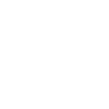
t = 0.00 s
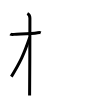
t = 3.00 s
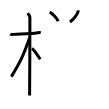
t = 6.00 s
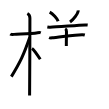
t = 9.00 s
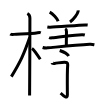
t = 12.00 s
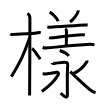
t = 15.00 s

The animated SVG that drew these frames (rendered in a browser with its animation timeline set to each time). Animation: 15 SMIL elements (animate=15); one cycle of 15.00 s.

<svg width="109px" height="109px" viewBox="0 0 px 109px" xmlns="http://www.w3.org/2000/svg" xmlns:xlink="http://www.w3.org/1999/xlink" xml:space="preserve" version="1.1"  baseProfile="full">
<path d="M10.28,34.02c0.39,0.27,2.69,0.46,3.73,0.35c4.44-0.46,16.54-0.23,23.68-1.59c1.03-0.2,2.42-0.27,3.07,0" style="fill:none;stroke:black;stroke-width:3;opacity:0">
  <animate attributeType="CSS" attributeName="opacity" from="0" to="1" begin="0s" dur="1s" repeatCount="0" fill="freeze" />
</path>
<path d="M27.36,13.5c0.91,0.47,2.54,2.25,2.54,4.42c0,0.95-0.12,71.75-0.3,77.58" style="fill:none;stroke:black;stroke-width:3;opacity:0">
  <animate attributeType="CSS" attributeName="opacity" from="0" to="1" begin="1s" dur="1s" repeatCount="0" fill="freeze" />
</path>
<path d="M29.69,37.53c-5.9,17-9.19,24.18-18.33,39.06" style="fill:none;stroke:black;stroke-width:3;opacity:0">
  <animate attributeType="CSS" attributeName="opacity" from="0" to="1" begin="2s" dur="1s" repeatCount="0" fill="freeze" />
</path>
<path d="M31.97,48.4c2.37,1.59,6.28,7.76,8.28,10.85" style="fill:none;stroke:black;stroke-width:3;opacity:0">
  <animate attributeType="CSS" attributeName="opacity" from="0" to="1" begin="3s" dur="1s" repeatCount="0" fill="freeze" />
</path>
<path d="M49.71,12.06c2.96,1.62,7.65,6.67,8.4,9.19" style="fill:none;stroke:black;stroke-width:3;opacity:0">
  <animate attributeType="CSS" attributeName="opacity" from="0" to="1" begin="4s" dur="1s" repeatCount="0" fill="freeze" />
</path>
<path d="M78.12,10.39c0.03,0.28,0.05,0.71-0.04,1.11c-0.55,2.33-3.73,7.45-8.09,10.58" style="fill:none;stroke:black;stroke-width:3;opacity:0">
  <animate attributeType="CSS" attributeName="opacity" from="0" to="1" begin="5s" dur="1s" repeatCount="0" fill="freeze" />
</path>
<path d="M47.33,27.05c0.73,0.13,2.06,0.15,2.79,0.13c7.02-0.19,28.27-2.06,35.02-2.24c1.21-0.03,1.94,0.06,2.54,0.13" style="fill:none;stroke:black;stroke-width:3;opacity:0">
  <animate attributeType="CSS" attributeName="opacity" from="0" to="1" begin="6s" dur="1s" repeatCount="0" fill="freeze" />
</path>
<path d="M65.17,28.8c0.72,0.42,1.31,1.86,1.31,2.72c0,4.88-0.15,5.15-0.15,14.37" style="fill:none;stroke:black;stroke-width:3;opacity:0">
  <animate attributeType="CSS" attributeName="opacity" from="0" to="1" begin="7s" dur="1s" repeatCount="0" fill="freeze" />
</path>
<path d="M49.1,37.54c0.71,0.32,2,0.37,2.71,0.32c6.31-0.42,24.15-3.28,30.52-3.16c1.18,0.02,1.89,0.15,2.48,0.31" style="fill:none;stroke:black;stroke-width:3;opacity:0">
  <animate attributeType="CSS" attributeName="opacity" from="0" to="1" begin="8s" dur="1s" repeatCount="0" fill="freeze" />
</path>
<path d="M42.63,47.45c1.33,0.4,3.77,0.51,5.1,0.4c8.09-0.7,27.41-2.7,41.99-3.52c2.21-0.12,3.55,0.19,4.65,0.39" style="fill:none;stroke:black;stroke-width:3;opacity:0">
  <animate attributeType="CSS" attributeName="opacity" from="0" to="1" begin="9s" dur="1s" repeatCount="0" fill="freeze" />
</path>
<path d="M59.73,50.5c4.28,1.47,7.7,3.5,8.99,5.53" style="fill:none;stroke:black;stroke-width:3;opacity:0">
  <animate attributeType="CSS" attributeName="opacity" from="0" to="1" begin="10s" dur="1s" repeatCount="0" fill="freeze" />
</path>
<path d="M52.01,62.92c0.01,0.07,1.07,0.64,2.62,0.47c2.87-0.32,7.15-1.26,9.95-1.26c1.48,0,3.29,0.58,3.14,2.44c-0.67,7.9-0.33,27.78-0.33,30.39c0,5.29-5.4-0.71-6.76-1.91" style="fill:none;stroke:black;stroke-width:3;opacity:0">
  <animate attributeType="CSS" attributeName="opacity" from="0" to="1" begin="11s" dur="1s" repeatCount="0" fill="freeze" />
</path>
<path d="M42.64,73.68c1.07,0.13,2.31,0.52,3.37,0.26c1.06-0.26,8.78-1.14,10.55-1.66c1.77-0.52,2.3,1.42,1.66,2.56C54.79,81,49.5,86,41.87,91.43" style="fill:none;stroke:black;stroke-width:3;opacity:0">
  <animate attributeType="CSS" attributeName="opacity" from="0" to="1" begin="12s" dur="1s" repeatCount="0" fill="freeze" />
</path>
<path d="M86.96,60.53c0.07,0.33,0.13,0.9-0.15,1.33c-2.62,4.07-8.46,9.47-13.2,11.59" style="fill:none;stroke:black;stroke-width:3;opacity:0">
  <animate attributeType="CSS" attributeName="opacity" from="0" to="1" begin="13s" dur="1s" repeatCount="0" fill="freeze" />
</path>
<path d="M70.2,71.62c7.55,6.88,14.55,14.13,21.56,19.42c1.25,0.94,2.61,1.21,3.84,1.49" style="fill:none;stroke:black;stroke-width:3;opacity:0">
  <animate attributeType="CSS" attributeName="opacity" from="0" to="1" begin="14s" dur="1s" repeatCount="0" fill="freeze" />
</path>
</svg>
